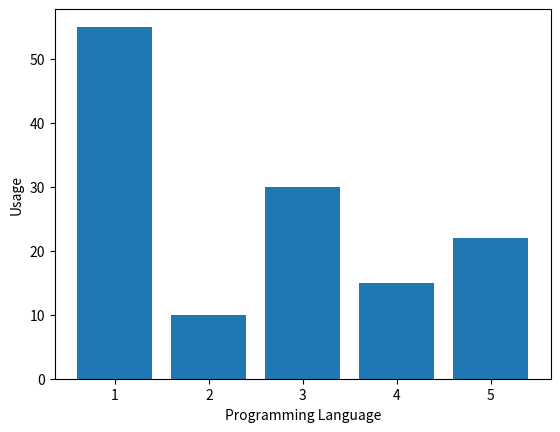

Reproduce this figure in Python.
import matplotlib.pyplot as pyplot

labels = ("Python", "Java", "C", "JavaScript", "PHP")
index = (1, 2, 3, 4, 5)  #provides the locatipon on X axis
sizes = [55, 10, 30, 15, 22]

# barchat setup
pyplot.bar(index, sizes, label=labels)

#x and y layout
pyplot.ylabel("Usage")
pyplot.xlabel("Programming Language")

# display the graph
pyplot.show()
